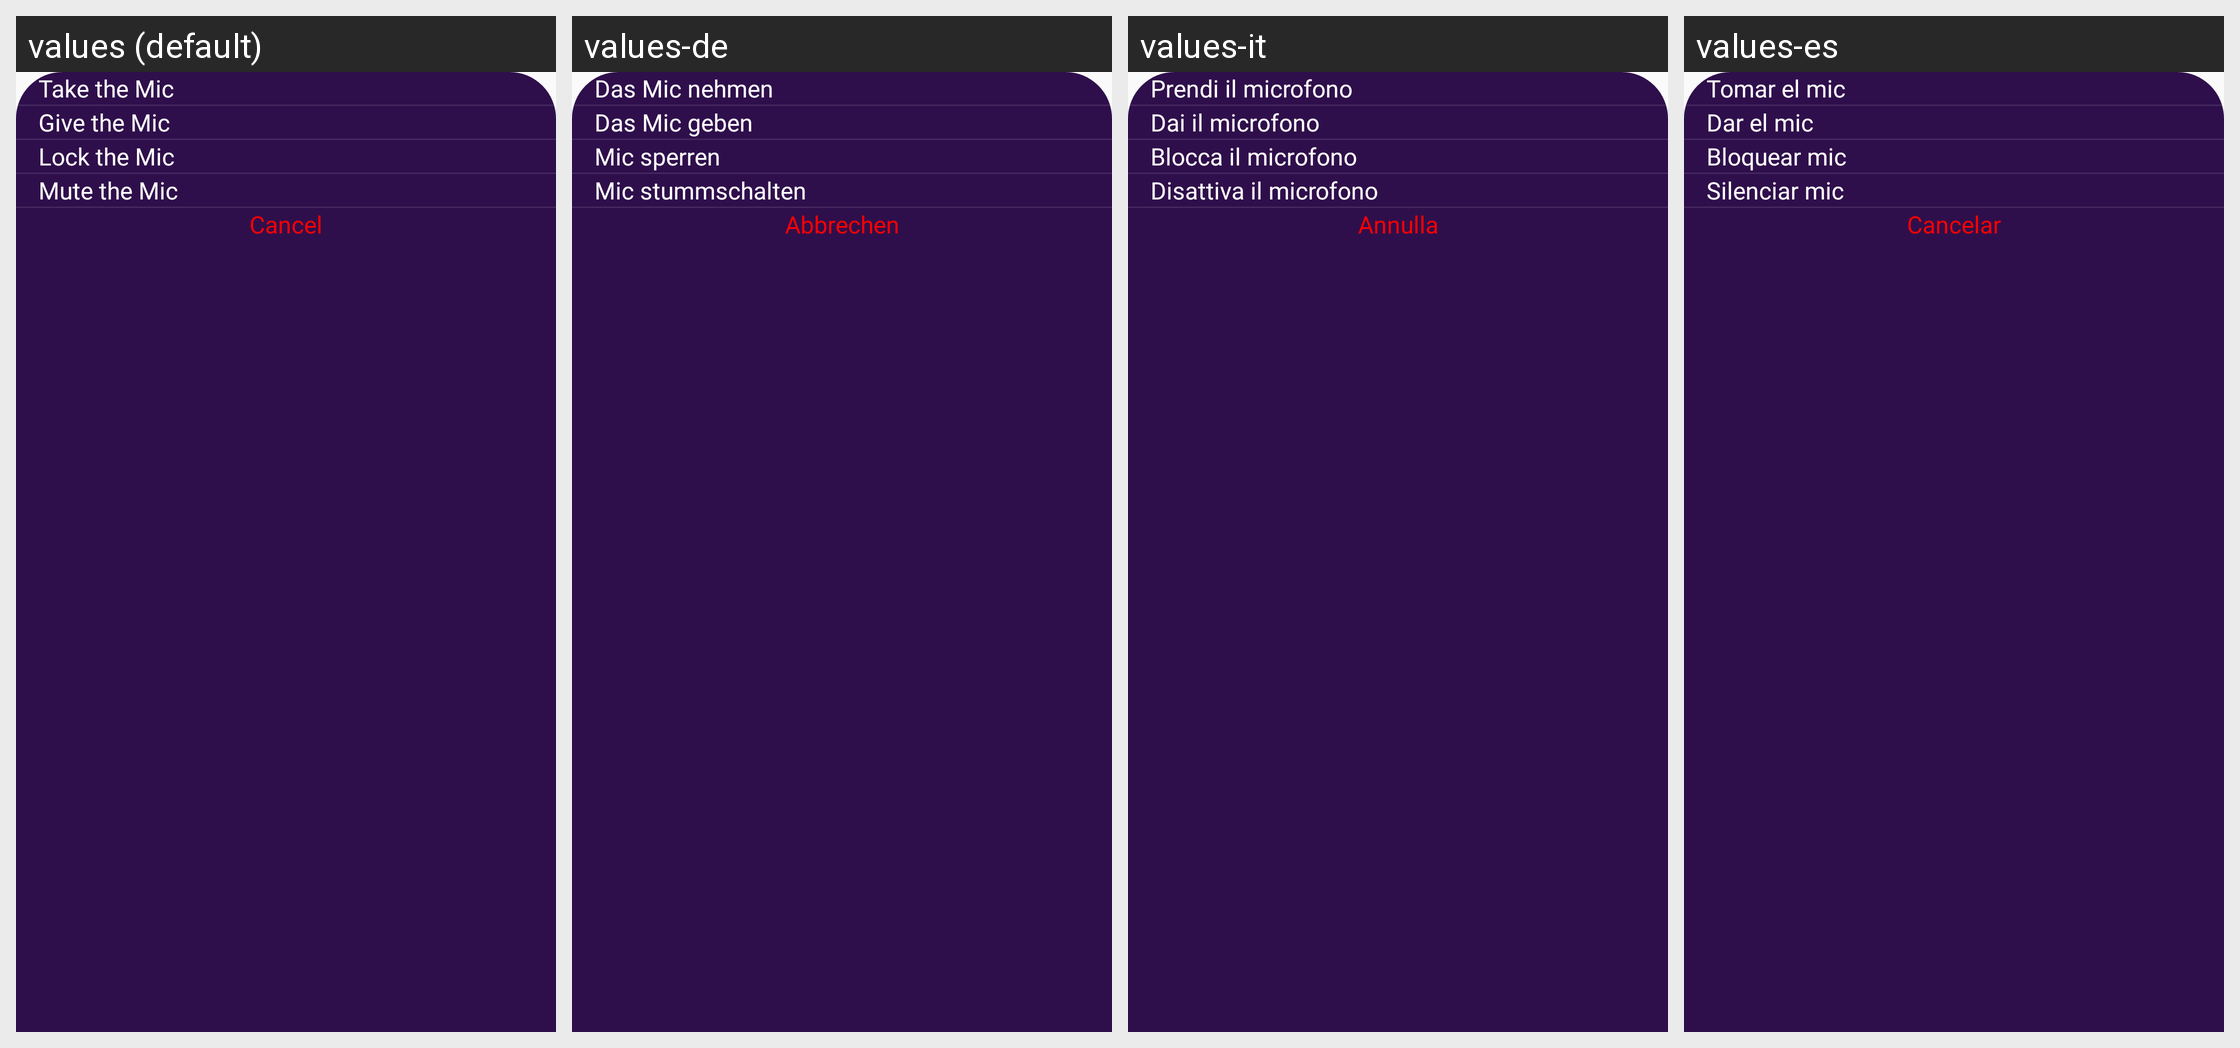

Locale-by-locale string values for the Android screen shown in this grid:
Android screen res/layout/bottom_sheet_host_mic.xml rendered under 4 locales, left to right: values (default), values-de, values-it, values-es. Device: Nexus 5 (rendered at 1080×1920; each locale shown at half size, 540×960, under a caption strip naming it); theme Theme.Ultimate.
Other locales in the repository, not shown: values-ar, values-bn, values-fr, values-hi, values-in, values-ko, values-pt, values-ru, values-sw, values-ta, values-te, values-tr, values-ur, values-zh.
Strings drawn on this screen, with the default value and each locale's value (text and hints the layout hard-codes, and strings that could not be matched under every locale, appear in the picture but are not listed):

take_the_mic
  values: Take the Mic
  values-de: Das Mic nehmen
  values-it: Prendi il microfono
  values-es: Tomar el mic

give_the_mic
  values: Give the Mic
  values-de: Das Mic geben
  values-it: Dai il microfono
  values-es: Dar el mic

lock_the_mic
  values: Lock the Mic
  values-de: Mic sperren
  values-it: Blocca il microfono
  values-es: Bloquear mic

mute_the_mic
  values: Mute the Mic
  values-de: Mic stummschalten
  values-it: Disattiva il microfono
  values-es: Silenciar mic

cancel
  values: Cancel
  values-de: Abbrechen
  values-it: Annulla
  values-es: Cancelar
